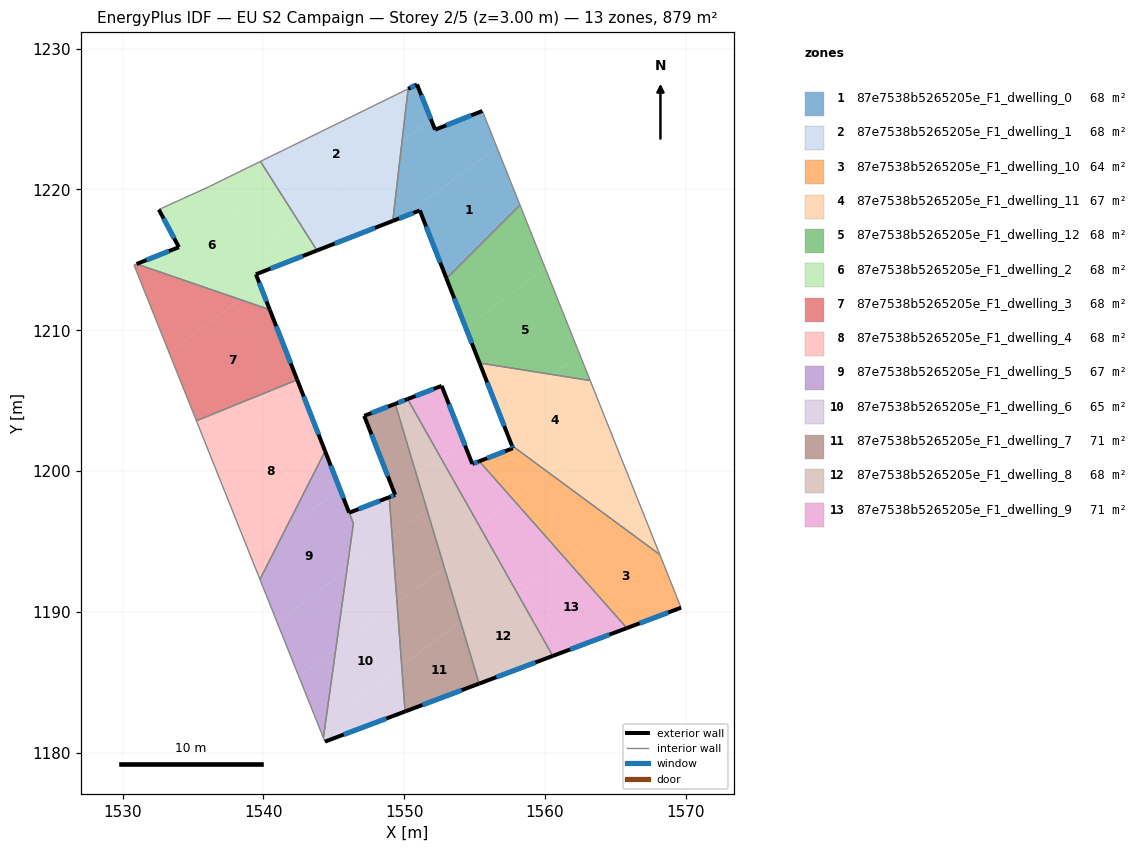
=== STOREY PLAN SPEC (per zone: floor XY polygon, exterior-wall plan segments, windows/doors) ===
zone 1: 87e7538b5265205e_F1_dwelling_0  (67.6 m²)
  floor: (1556.58, 1223.00) (1558.23, 1218.89) (1553.01, 1213.67) (1550.99, 1218.82)
  floor: (1555.55, 1225.58) (1556.58, 1223.00) (1550.99, 1218.82) (1551.11, 1218.51) (1549.19, 1217.76) (1549.85, 1223.44) (1551.91, 1224.98) (1552.20, 1224.25)
  floor: (1550.91, 1227.46) (1551.91, 1224.98) (1549.85, 1223.44) (1550.28, 1227.15)
  exterior wall: (1555.55, 1225.58) – (1552.20, 1224.25)  [3.6 m]
    window: (1554.77, 1225.26) – (1552.99, 1224.56)  [3.0 m²]
  exterior wall: (1551.11, 1218.51) – (1553.01, 1213.67)  [5.2 m]
    window: (1551.56, 1217.38) – (1552.56, 1214.81)  [4.4 m²]
  exterior wall: (1549.19, 1217.76) – (1551.11, 1218.51)  [2.1 m]
    window: (1549.64, 1217.94) – (1550.66, 1218.34)  [1.7 m²]
  exterior wall: (1550.91, 1227.46) – (1550.28, 1227.15)  [0.7 m]
    window: (1550.77, 1227.38) – (1550.43, 1227.22)  [0.6 m²]
  exterior wall: (1552.20, 1224.25) – (1550.91, 1227.46)  [3.5 m]
    window: (1551.90, 1225.00) – (1551.22, 1226.70)  [2.9 m²]
  interior walls: 3
zone 2: 87e7538b5265205e_F1_dwelling_1  (67.6 m²)
  floor: (1550.28, 1227.15) (1549.85, 1223.44) (1542.41, 1217.87) (1539.80, 1221.99)
  floor: (1549.85, 1223.44) (1549.19, 1217.76) (1543.81, 1215.67) (1542.41, 1217.87)
  exterior wall: (1543.81, 1215.67) – (1549.19, 1217.76)  [5.8 m]
    window: (1545.07, 1216.16) – (1547.93, 1217.27)  [4.9 m²]
  interior walls: 3
zone 3: 87e7538b5265205e_F1_dwelling_10  (64.1 m²)
  floor: (1568.16, 1194.06) (1569.67, 1190.30) (1565.82, 1188.85) (1561.45, 1193.78) (1564.97, 1196.41)
  floor: (1564.97, 1196.41) (1561.45, 1193.78) (1557.75, 1197.97) (1560.29, 1199.87)
  floor: (1560.29, 1199.87) (1557.75, 1197.97) (1555.34, 1200.70) (1557.73, 1201.62) (1557.65, 1201.81)
  exterior wall: (1557.73, 1201.62) – (1555.34, 1200.70)  [2.6 m]
    window: (1557.17, 1201.41) – (1555.90, 1200.92)  [2.2 m²]
  exterior wall: (1557.65, 1201.82) – (1557.73, 1201.62)  [0.2 m]
    window: (1557.67, 1201.77) – (1557.71, 1201.67)  [0.2 m²]
  exterior wall: (1565.82, 1188.85) – (1569.67, 1190.30)  [4.1 m]
    window: (1566.72, 1189.19) – (1568.76, 1189.96)  [3.5 m²]
  interior walls: 3
zone 4: 87e7538b5265205e_F1_dwelling_11  (67.4 m²)
  floor: (1563.21, 1206.43) (1564.56, 1203.06) (1560.29, 1199.87) (1557.65, 1201.81) (1556.78, 1204.05) (1560.52, 1206.86)
  floor: (1566.70, 1197.71) (1568.16, 1194.06) (1564.97, 1196.41)
  floor: (1560.52, 1206.86) (1556.78, 1204.05) (1555.36, 1207.68)
  floor: (1564.56, 1203.06) (1566.70, 1197.71) (1564.97, 1196.41) (1560.29, 1199.87)
  exterior wall: (1555.36, 1207.68) – (1557.65, 1201.82)  [6.3 m]
    window: (1555.90, 1206.30) – (1557.11, 1203.19)  [5.3 m²]
  interior walls: 3
zone 5: 87e7538b5265205e_F1_dwelling_12  (67.6 m²)
  floor: (1560.01, 1214.43) (1562.46, 1208.31) (1560.52, 1206.86) (1555.36, 1207.68) (1554.37, 1210.21)
  floor: (1562.46, 1208.31) (1563.21, 1206.43) (1560.52, 1206.86)
  floor: (1558.23, 1218.89) (1560.01, 1214.43) (1554.37, 1210.21) (1553.01, 1213.67)
  exterior wall: (1553.01, 1213.67) – (1555.36, 1207.68)  [6.4 m]
    window: (1553.56, 1212.26) – (1554.81, 1209.08)  [5.4 m²]
  interior walls: 3
zone 6: 87e7538b5265205e_F1_dwelling_2  (67.6 m²)
  floor: (1536.57, 1220.41) (1540.95, 1214.55) (1539.47, 1213.98) (1539.76, 1213.23) (1538.36, 1212.18) (1531.00, 1214.71) (1534.00, 1215.90) (1532.58, 1218.57) (1536.08, 1220.17)
  floor: (1539.80, 1221.99) (1542.41, 1217.87) (1539.89, 1215.98) (1536.57, 1220.41)
  floor: (1539.76, 1213.23) (1540.46, 1211.46) (1538.36, 1212.18)
  floor: (1542.41, 1217.87) (1543.81, 1215.67) (1540.95, 1214.55) (1539.89, 1215.98)
  exterior wall: (1539.47, 1213.98) – (1543.81, 1215.67)  [4.7 m]
    window: (1540.49, 1214.37) – (1542.79, 1215.27)  [3.9 m²]
  exterior wall: (1540.46, 1211.46) – (1539.47, 1213.98)  [2.7 m]
    window: (1540.22, 1212.05) – (1539.70, 1213.39)  [2.3 m²]
  exterior wall: (1534.00, 1215.90) – (1531.00, 1214.71)  [3.2 m]
    window: (1533.30, 1215.62) – (1531.70, 1214.99)  [2.7 m²]
  exterior wall: (1532.58, 1218.57) – (1534.00, 1215.90)  [3.0 m]
    window: (1532.91, 1217.95) – (1533.67, 1216.53)  [2.6 m²]
  interior walls: 4
zone 7: 87e7538b5265205e_F1_dwelling_3  (67.6 m²)
  floor: (1540.46, 1211.46) (1542.41, 1206.48) (1535.25, 1203.57) (1533.31, 1208.41) (1538.36, 1212.18)
  floor: (1538.36, 1212.18) (1533.31, 1208.41) (1530.81, 1214.64) (1531.00, 1214.71)
  exterior wall: (1542.41, 1206.48) – (1540.46, 1211.46)  [5.4 m]
    window: (1541.95, 1207.65) – (1540.91, 1210.29)  [4.5 m²]
  interior walls: 4
zone 8: 87e7538b5265205e_F1_dwelling_4  (67.6 m²)
  floor: (1542.72, 1205.67) (1544.39, 1201.41) (1541.53, 1195.78) (1539.09, 1193.96) (1536.32, 1200.89)
  floor: (1541.53, 1195.78) (1539.76, 1192.31) (1539.09, 1193.96)
  floor: (1542.41, 1206.48) (1542.72, 1205.67) (1536.32, 1200.89) (1535.25, 1203.57)
  exterior wall: (1544.39, 1201.41) – (1542.41, 1206.48)  [5.4 m]
    window: (1543.92, 1202.60) – (1542.87, 1205.29)  [4.6 m²]
  interior walls: 3
zone 9: 87e7538b5265205e_F1_dwelling_5  (67.3 m²)
  floor: (1545.44, 1198.71) (1546.40, 1196.28) (1545.93, 1192.98) (1540.98, 1189.27) (1539.76, 1192.31) (1541.53, 1195.78)
  floor: (1544.39, 1201.41) (1545.44, 1198.71) (1541.53, 1195.78)
  floor: (1545.93, 1192.98) (1545.15, 1187.38) (1542.52, 1185.41) (1540.98, 1189.27)
  floor: (1545.15, 1187.38) (1544.42, 1182.14) (1543.97, 1181.80) (1542.52, 1185.41)
  floor: (1544.42, 1182.14) (1544.27, 1181.06) (1543.97, 1181.80)
  exterior wall: (1546.09, 1197.05) – (1544.39, 1201.41)  [4.7 m]
    window: (1545.69, 1198.07) – (1544.79, 1200.39)  [4.0 m²]
  interior walls: 4
zone 10: 87e7538b5265205e_F1_dwelling_6  (64.7 m²)
  floor: (1549.50, 1190.63) (1549.83, 1186.18) (1544.42, 1182.14) (1545.15, 1187.38)
  floor: (1548.94, 1198.14) (1549.15, 1195.38) (1545.93, 1192.98) (1546.40, 1196.28) (1546.10, 1197.04)
  floor: (1549.83, 1186.18) (1550.07, 1182.92) (1544.37, 1180.78) (1544.27, 1181.06) (1544.42, 1182.14)
  floor: (1549.15, 1195.38) (1549.50, 1190.63) (1545.15, 1187.38) (1545.93, 1192.98)
  exterior wall: (1548.94, 1198.14) – (1546.10, 1197.04)  [3.1 m]
    window: (1548.27, 1197.89) – (1546.77, 1197.30)  [2.6 m²]
  exterior wall: (1544.37, 1180.78) – (1550.07, 1182.92)  [6.1 m]
    window: (1545.71, 1181.29) – (1548.73, 1182.42)  [5.1 m²]
  interior walls: 4
zone 11: 87e7538b5265205e_F1_dwelling_7  (70.9 m²)
  floor: (1551.63, 1197.23) (1552.85, 1193.15) (1549.50, 1190.63) (1549.15, 1195.38)
  floor: (1549.37, 1204.77) (1551.63, 1197.23) (1549.15, 1195.38) (1548.94, 1198.14) (1549.36, 1198.31) (1547.16, 1203.92)
  floor: (1554.00, 1189.31) (1555.32, 1184.90) (1550.07, 1182.92) (1549.83, 1186.18)
  floor: (1552.85, 1193.15) (1554.00, 1189.31) (1549.83, 1186.18) (1549.50, 1190.63)
  exterior wall: (1547.16, 1203.92) – (1549.36, 1198.31)  [6.0 m]
    window: (1547.68, 1202.60) – (1548.85, 1199.63)  [5.1 m²]
  exterior wall: (1549.37, 1204.78) – (1547.16, 1203.92)  [2.4 m]
    window: (1548.85, 1204.57) – (1547.68, 1204.12)  [2.0 m²]
  exterior wall: (1550.07, 1182.92) – (1555.32, 1184.90)  [5.6 m]
    window: (1551.30, 1183.39) – (1554.09, 1184.44)  [4.7 m²]
  exterior wall: (1549.36, 1198.31) – (1548.94, 1198.14)  [0.4 m]
    window: (1549.26, 1198.27) – (1549.04, 1198.18)  [0.4 m²]
  interior walls: 2
zone 12: 87e7538b5265205e_F1_dwelling_8  (67.6 m²)
  floor: (1557.64, 1192.03) (1560.56, 1186.87) (1555.32, 1184.90) (1554.00, 1189.31)
  floor: (1553.09, 1198.33) (1555.49, 1195.12) (1552.85, 1193.15) (1551.63, 1197.23)
  floor: (1550.25, 1205.12) (1552.61, 1200.93) (1551.67, 1200.23) (1553.09, 1198.33) (1551.63, 1197.23) (1549.37, 1204.77)
  floor: (1555.49, 1195.12) (1557.13, 1192.94) (1557.64, 1192.03) (1554.00, 1189.31) (1552.85, 1193.15)
  floor: (1555.31, 1196.15) (1557.13, 1192.94) (1554.94, 1195.86)
  floor: (1552.61, 1200.93) (1555.31, 1196.15) (1554.94, 1195.86) (1551.67, 1200.23)
  exterior wall: (1550.25, 1205.12) – (1549.37, 1204.78)  [0.9 m]
    window: (1550.04, 1205.04) – (1549.57, 1204.86)  [0.8 m²]
  exterior wall: (1555.32, 1184.90) – (1560.56, 1186.87)  [5.6 m]
    window: (1556.55, 1185.36) – (1559.33, 1186.41)  [4.7 m²]
  interior walls: 2
zone 13: 87e7538b5265205e_F1_dwelling_9  (71.4 m²)
  floor: (1555.34, 1200.70) (1557.75, 1197.97) (1555.31, 1196.15) (1552.61, 1200.93) (1554.21, 1202.13) (1554.84, 1200.51)
  floor: (1561.45, 1193.78) (1565.82, 1188.85) (1561.42, 1187.20) (1558.28, 1191.40)
  floor: (1552.67, 1206.05) (1554.21, 1202.13) (1552.61, 1200.93) (1550.25, 1205.12)
  floor: (1557.75, 1197.97) (1561.45, 1193.78) (1558.28, 1191.40) (1557.13, 1192.94) (1555.31, 1196.15)
  floor: (1557.13, 1192.94) (1557.75, 1192.11) (1557.64, 1192.03)
  floor: (1565.82, 1188.85) (1560.56, 1186.87) (1557.64, 1192.03) (1557.75, 1192.11) (1561.42, 1187.20)
  exterior wall: (1554.84, 1200.51) – (1552.67, 1206.05)  [6.0 m]
    window: (1554.33, 1201.81) – (1553.18, 1204.75)  [5.0 m²]
  exterior wall: (1555.34, 1200.70) – (1554.84, 1200.51)  [0.5 m]
    window: (1555.22, 1200.65) – (1554.96, 1200.55)  [0.4 m²]
  exterior wall: (1560.56, 1186.87) – (1565.82, 1188.85)  [5.6 m]
    window: (1561.79, 1187.33) – (1564.58, 1188.38)  [4.7 m²]
  exterior wall: (1552.67, 1206.05) – (1550.25, 1205.12)  [2.6 m]
    window: (1552.10, 1205.83) – (1550.82, 1205.34)  [2.2 m²]
  interior walls: 2

=== DERIVED (storey summary) ===
Building: EU S2 Campaign
Storey: 2 of 5  (floor level z = 3.00 m)
Storey gross floor area: 879.2 m²
Zones on this storey: 13
  - 87e7538b5265205e_F1_dwelling_0: floor 67.6 m²; exterior wall 15.0 m (45.1 m²); 5 window(s) 12.7 m²; WWR 28.1%
  - 87e7538b5265205e_F1_dwelling_1: floor 67.6 m²; exterior wall 5.8 m (17.3 m²); 1 window(s) 4.9 m²; WWR 28.1%
  - 87e7538b5265205e_F1_dwelling_10: floor 64.1 m²; exterior wall 6.9 m (20.6 m²); 3 window(s) 5.8 m²; WWR 28.1%
  - 87e7538b5265205e_F1_dwelling_11: floor 67.4 m²; exterior wall 6.3 m (18.9 m²); 1 window(s) 5.3 m²; WWR 28.1%
  - 87e7538b5265205e_F1_dwelling_12: floor 67.6 m²; exterior wall 6.4 m (19.3 m²); 1 window(s) 5.4 m²; WWR 28.1%
  - 87e7538b5265205e_F1_dwelling_2: floor 67.6 m²; exterior wall 13.6 m (40.8 m²); 4 window(s) 11.5 m²; WWR 28.1%
  - 87e7538b5265205e_F1_dwelling_3: floor 67.6 m²; exterior wall 5.4 m (16.1 m²); 1 window(s) 4.5 m²; WWR 28.1%
  - 87e7538b5265205e_F1_dwelling_4: floor 67.6 m²; exterior wall 5.4 m (16.3 m²); 1 window(s) 4.6 m²; WWR 28.1%
  - 87e7538b5265205e_F1_dwelling_5: floor 67.3 m²; exterior wall 4.7 m (14.1 m²); 1 window(s) 4.0 m²; WWR 28.1%
  - 87e7538b5265205e_F1_dwelling_6: floor 64.7 m²; exterior wall 9.1 m (27.4 m²); 2 window(s) 7.7 m²; WWR 28.1%
  - 87e7538b5265205e_F1_dwelling_7: floor 70.9 m²; exterior wall 14.5 m (43.4 m²); 4 window(s) 12.2 m²; WWR 28.1%
  - 87e7538b5265205e_F1_dwelling_8: floor 67.6 m²; exterior wall 6.5 m (19.6 m²); 2 window(s) 5.5 m²; WWR 28.1%
  - 87e7538b5265205e_F1_dwelling_9: floor 71.4 m²; exterior wall 14.7 m (44.1 m²); 4 window(s) 12.4 m²; WWR 28.1%
Zone adjacency (shared interzone walls):
  - 87e7538b5265205e_F1_dwelling_0 ↔ 87e7538b5265205e_F1_dwelling_1
  - 87e7538b5265205e_F1_dwelling_0 ↔ 87e7538b5265205e_F1_dwelling_12
  - 87e7538b5265205e_F1_dwelling_1 ↔ 87e7538b5265205e_F1_dwelling_2
  - 87e7538b5265205e_F1_dwelling_10 ↔ 87e7538b5265205e_F1_dwelling_11
  - 87e7538b5265205e_F1_dwelling_10 ↔ 87e7538b5265205e_F1_dwelling_9
  - 87e7538b5265205e_F1_dwelling_11 ↔ 87e7538b5265205e_F1_dwelling_12
  - 87e7538b5265205e_F1_dwelling_2 ↔ 87e7538b5265205e_F1_dwelling_3
  - 87e7538b5265205e_F1_dwelling_3 ↔ 87e7538b5265205e_F1_dwelling_4
  - 87e7538b5265205e_F1_dwelling_4 ↔ 87e7538b5265205e_F1_dwelling_5
  - 87e7538b5265205e_F1_dwelling_5 ↔ 87e7538b5265205e_F1_dwelling_6
  - 87e7538b5265205e_F1_dwelling_6 ↔ 87e7538b5265205e_F1_dwelling_7
  - 87e7538b5265205e_F1_dwelling_7 ↔ 87e7538b5265205e_F1_dwelling_8
  - 87e7538b5265205e_F1_dwelling_8 ↔ 87e7538b5265205e_F1_dwelling_9